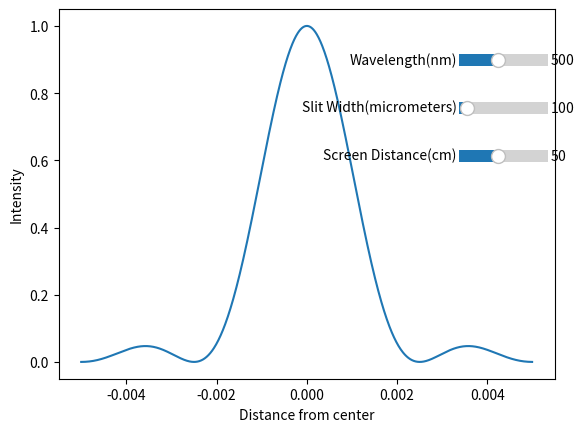

This figure's Python source:
import matplotlib.pyplot as plt
import numpy as np
from matplotlib.widgets import Slider

def single_slit_diffraction_intensity (slit_width, wavelength, screen_distance, X):
  """
    Takes in slit_width, wavelength, screen distance and a numpy array X(an array of distances from the center).
    Outputs an array of normalized intensities corresponding to X.
  """
  return ((np.sin((np.pi*slit_width*X)/(wavelength*screen_distance)))/((np.pi*slit_width*X)/(wavelength*screen_distance)))**2

X = np.arange(-0.005,0.005,0.00001)

wavelength = 500*(10**-9)
slit_width = 100*(10**-6)
screen_distance = 50*(10**-2)

Y = single_slit_diffraction_intensity(slit_width, wavelength, screen_distance, X)

plot, = plt.plot(X,Y)
plt.xlabel("Distance from center")
plt.ylabel("Intensity")
axis=(plt.axes([0.75, 0.75, 0.14, 0.05]))
axis2 = (plt.axes([0.75,0.65, 0.14, 0.05]))
axis3 = (plt.axes([0.75,0.55, 0.14, 0.05]))

wavelength_slider = Slider(axis,'Wavelength(nm)',100, 1000,valinit=wavelength*10**9)
slit_width_slider = Slider(axis2, "Slit Width(micrometers)", 10, 1000, valinit=slit_width*10**6)
screen_distance_slider = Slider(axis3, "Screen Distance(cm)", 10, 100, valinit= screen_distance*10**2)


def update(val) :
  wavelength = wavelength_slider.val*(10**-9)
  slit_width = slit_width_slider.val*(10**-6)
  screen_distance = screen_distance_slider.val*(10**-2)
  Y = single_slit_diffraction_intensity(slit_width, wavelength, screen_distance, X)
  plot.set_ydata(Y)

wavelength_slider.on_changed(update)
slit_width_slider.on_changed(update)
screen_distance_slider.on_changed(update)

plt.show()
